Run: headless pygame with SDL's dummy video driver; simulated clock (each Clock.tick advances the game by its frame time, no real sleeping); random seed 0; keys injected as events and as key.get_pressed() state; mouse plan: one left click at the window centre at the start of phase 2, then a move to the lower-right quarter at the start of phase 3.
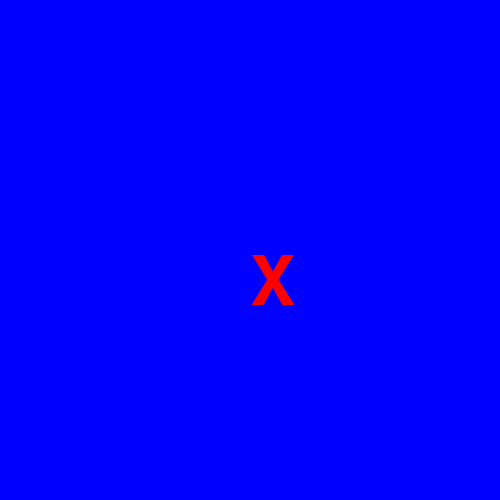
Frame 1 of 4 · flips 1–60 · no input
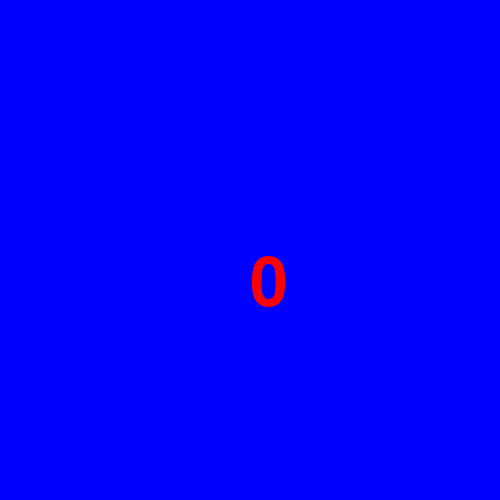
Frame 2 of 4 · flips 61–180 · clicked the window centre · tapped SPACE, RETURN · held RIGHT (→), D
Frame 3 of 4 · flips 181–300 · moved the mouse to the lower-right quarter · held DOWN (↓), S · screen unchanged from frame 2, image omitted
Frame 4 of 4 · flips 301–420 · held LEFT (←), A, UP (↑), W · screen unchanged from frame 3, image omitted

The pygame program that drew these frames:

import pygame  # importa a biblioteca

# pygame setup
pygame.init()  # inicialização do pygame
pygame.font.init()  # inicialização do pacote de fontes no pygame

screen = pygame.display.set_mode((500, 500)) #Essa função configura a janela onde o jogo será exibido.
pygame.display.set_caption('jogo da Velha ') #Esta função altera o título da janela que é exibida na barra de título do aplicativo.
clock = pygame.time.Clock() # Esse objeto é usado para gerenciar o tempo no seu jogo, permitindo que você controle a velocidade de atualização da tela.




fonte_quadrinhos = pygame.font.SysFont('Comic Sans Ms', 100)  #função é usada para criar uma fonte a partir de fontes disponíveis no sistema operacional. 
#Ela permite que você escolha uma fonte já instalada em seu sistema.

running = True  #A variável `running` é usada como uma condição para determinar se o loop principal do jogo deve continuar girando ou não.
#Quando `running` é `True`, o loop continua; quando `running` se torna `False`

# cria uma superfície de imagem a partir do texto que você deseja exibir na tela."X" e "0"
personagem_x = fonte_quadrinhos.render('X', True, 'red')
personagem_y = fonte_quadrinhos.render('0', True, 'red')
cor_fundo = 1 # a inicializa com o valor `1`. Essa variável é geralmente usada para controlar o fundo da tela em um jogo, 
#permitindo a alternância entre diferentes núcleos

while running: # O whileé usado para repetir um bloco de código enquanto uma condição é verdadeira.  

    for event in pygame.event.get():# Esta função retorna uma lista de todos os eventos que ocorreram desde a última vez que você chamou essa função. 
        #Isso inclui eventos como cliques de mouse, teclas pressionadas, movimentos de mouse e comandos de fechamento de janela.

        if event.type == pygame.QUIT: #Detectar quando o usuário tenta fechar uma janela do jogo.
            #Permite que você responda a esse evento encerrando o loop principal e fechando o jogo de forma adequada.

            running = False
        if event.type == pygame.MOUSEBUTTONDOWN: # pressionar uma tecla, mover o mouse, ou um clique do mouse)
            print('Clicou')#é um comando que exibe a mensagem "Clicou" no console ou na saída padrão do programa.
            cor_fundo += 1
        if cor_fundo > 3: # é uma condição que verifica se o valor da variável `cor_fundo` é maior que 3. 
            cor_fundo = 1

    
    if cor_fundo == 1:#uma estrutura condicional que executa um bloco de código se a condição especificada for verdadeira. 
        #Neste caso, ele verifica se `cor_fundo` é igual a `1`. 2.

        screen.fill('blue')  #  preenche toda a superfície da tela com uma cor específica. azul

        screen.blit(personagem_x, (250, 250))  # para desenhar uma superfície (como uma imagem ou texto) na tela. Desenha "X" 

    elif cor_fundo == 2:# Verifique se `cor_fundo` é igual a ` 2` para determinar a ação a ser tomada. 

        screen.fill('blue')  # Preenche com azul
        screen.blit(personagem_y, (250, 250))  # # para desenhar uma superfície (como uma imagem ou texto) na tela. Desenha "0"
    else:
        screen.fill('purple')  ##  preenche toda a superfície da tela com uma cor específica.rosa

    # ara atualizar a tela do jogo com todas as alterações que foram feitas desde a última atualização.
    pygame.display.flip()

    clock.tick(60)  #  é um objeto utilizado para controlar o tempo e a taxa atualização do jogo.

pygame.quit() # encerrar a biblioteca e limpar todos os recursos que foram utilizados durante a execução do jogo. 
